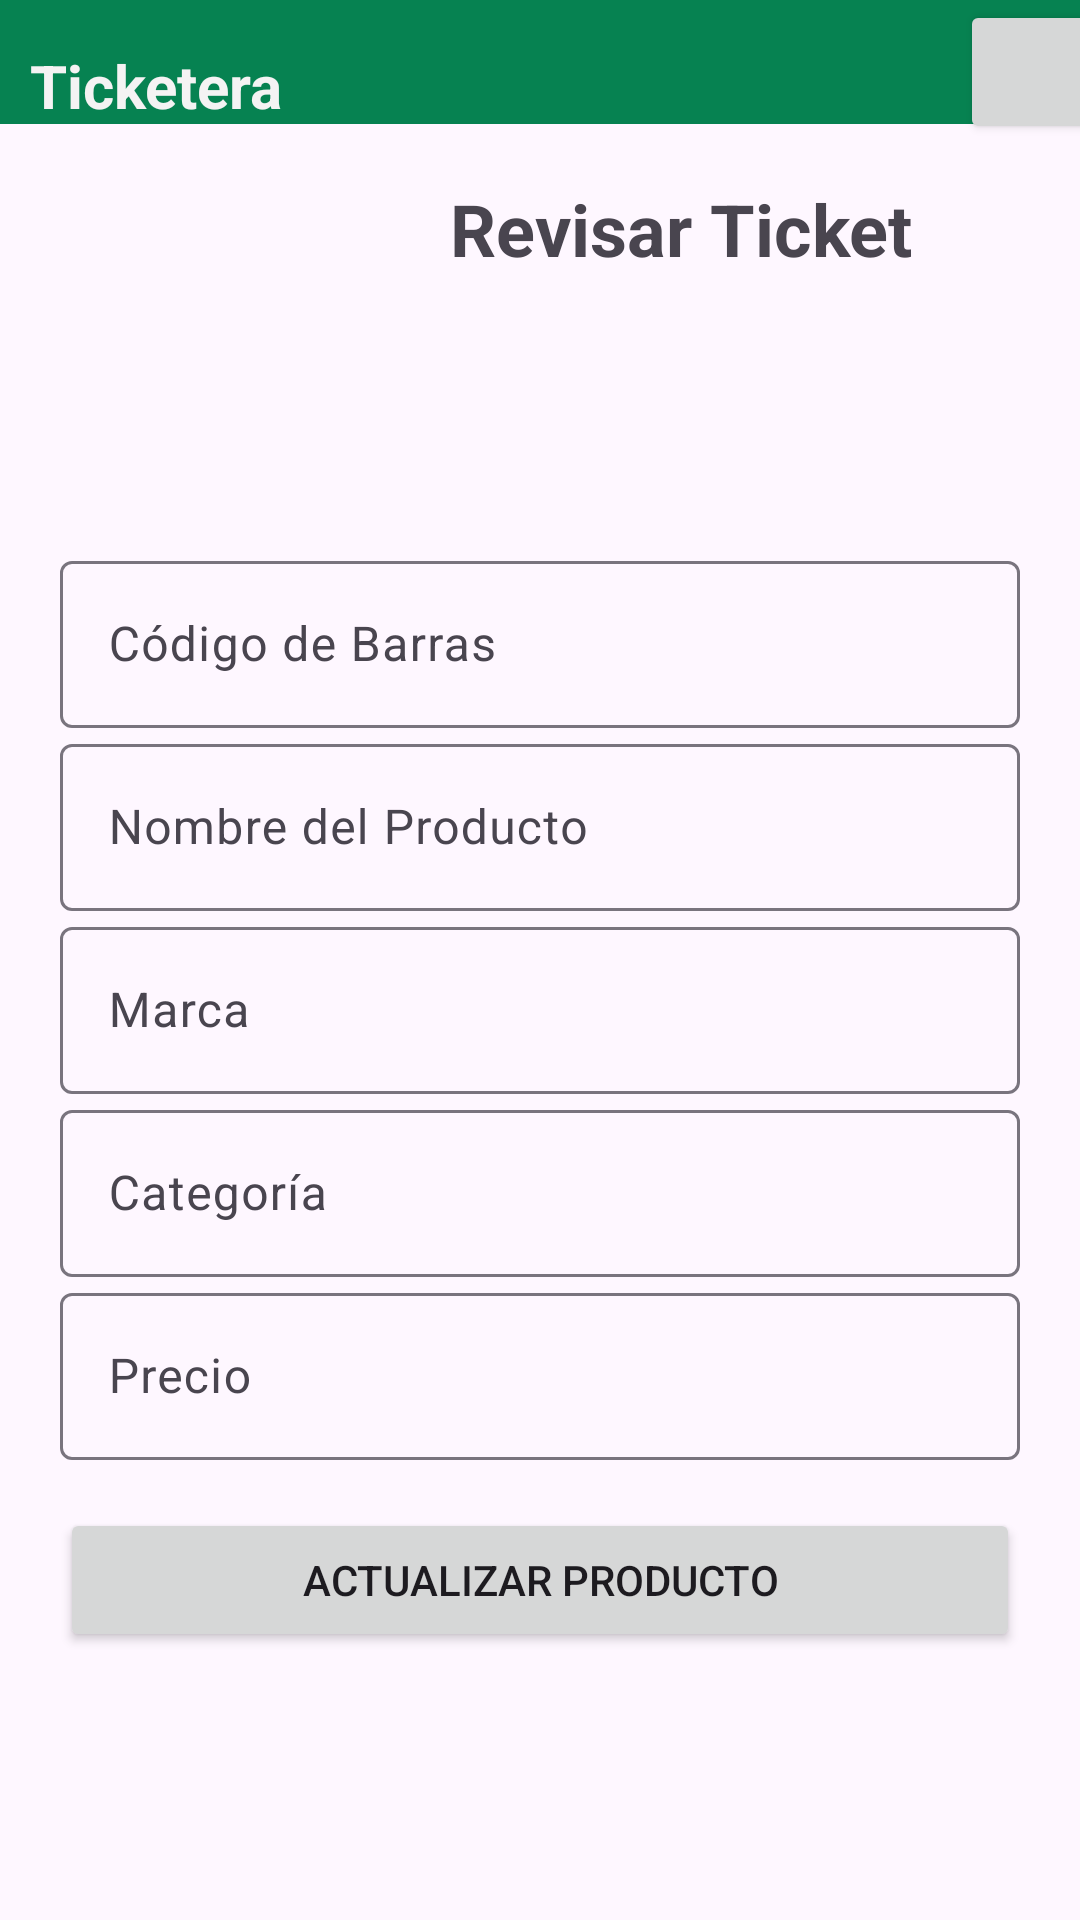

Write the Android layout XML for this screen, with the resource values it uses.
<!-- AndroidManifest.xml: application theme Theme.ProyectoAM1 -->
<!-- res/layout/ticket_actualizar.xml -->
<?xml version="1.0" encoding="utf-8"?>
<androidx.constraintlayout.widget.ConstraintLayout xmlns:android="http://schemas.android.com/apk/res/android"
    xmlns:app="http://schemas.android.com/apk/res-auto"
    xmlns:tools="http://schemas.android.com/tools"
    android:id="@+id/main"
    android:layout_width="match_parent"
    android:layout_height="match_parent">

    
    <ImageView
        android:id="@+id/imageView3"
        android:layout_width="wrap_content"
        android:layout_height="wrap_content"
        android:scaleType="fitStart"
        app:layout_constraintStart_toStartOf="parent"
        app:layout_constraintTop_toTopOf="parent"
        app:srcCompat="@drawable/top" />

    
    <TextView
        android:id="@+id/textView6"
        android:layout_width="wrap_content"
        android:layout_height="wrap_content"
        android:layout_marginStart="10dp"
        android:layout_marginTop="15dp"
        android:text="Ticketera"
        android:textColor="#F4F3F3"
        android:textSize="20sp"
        android:textStyle="bold"
        app:layout_constraintStart_toStartOf="parent"
        app:layout_constraintTop_toTopOf="parent" />

    
    <TextView
        android:id="@+id/textView7"
        android:layout_width="wrap_content"
        android:layout_height="wrap_content"
        android:layout_marginStart="150dp"
        android:layout_marginTop="60dp"
        android:text="Revisar Ticket"
        android:textSize="24sp"
        android:textStyle="bold"
        app:layout_constraintStart_toStartOf="parent"
        app:layout_constraintTop_toTopOf="parent" />

    
    <Button
        android:id="@+id/btnVolver"
        android:layout_width="wrap_content"
        android:layout_height="wrap_content"
        android:layout_marginStart="320dp"
        app:cornerRadius="10dp"
        app:icon="@drawable/undo"
        app:layout_constraintStart_toStartOf="parent"
        app:layout_constraintTop_toTopOf="parent" />

    
    <LinearLayout
        android:layout_width="match_parent"
        android:layout_height="wrap_content"
        android:orientation="vertical"
        android:padding="20dp"
        app:layout_constraintTop_toBottomOf="@id/textView7"
        app:layout_constraintBottom_toBottomOf="parent">  

        
        <com.google.android.material.textfield.TextInputLayout
            android:layout_width="match_parent"
            android:layout_height="wrap_content"
            android:hint="Código de Barras">
            <com.google.android.material.textfield.TextInputEditText
                android:id="@+id/etCodigoBarra"
                android:layout_width="match_parent"
                android:layout_height="wrap_content"/>
        </com.google.android.material.textfield.TextInputLayout>

        
        <com.google.android.material.textfield.TextInputLayout
            android:layout_width="match_parent"
            android:layout_height="wrap_content"
            android:hint="Nombre del Producto">
            <com.google.android.material.textfield.TextInputEditText
                android:id="@+id/etNombre"
                android:layout_width="match_parent"
                android:layout_height="wrap_content"/>
        </com.google.android.material.textfield.TextInputLayout>

        
        <com.google.android.material.textfield.TextInputLayout
            android:layout_width="match_parent"
            android:layout_height="wrap_content"
            android:hint="Marca">
            <com.google.android.material.textfield.TextInputEditText
                android:id="@+id/etMarca"
                android:layout_width="match_parent"
                android:layout_height="wrap_content"/>
        </com.google.android.material.textfield.TextInputLayout>

        
        <com.google.android.material.textfield.TextInputLayout
            android:layout_width="match_parent"
            android:layout_height="wrap_content"
            android:hint="Categoría">
            <com.google.android.material.textfield.TextInputEditText
                android:id="@+id/etCategoria"
                android:layout_width="match_parent"
                android:layout_height="wrap_content"/>
        </com.google.android.material.textfield.TextInputLayout>

        
        <com.google.android.material.textfield.TextInputLayout
            android:layout_width="match_parent"
            android:layout_height="wrap_content"
            android:hint="Precio">
            <com.google.android.material.textfield.TextInputEditText
                android:id="@+id/etPrecio"
                android:layout_width="match_parent"
                android:layout_height="wrap_content"
                android:inputType="numberDecimal"/>
        </com.google.android.material.textfield.TextInputLayout>

        
        <Button
            android:id="@+id/btnActualizarProducto"
            android:layout_width="match_parent"
            android:layout_height="wrap_content"
            android:text="Actualizar Producto"
            android:layout_marginTop="16dp"/>
    </LinearLayout>
</androidx.constraintlayout.widget.ConstraintLayout>
<!-- resources referenced by this layout -->
<resources>
  <!-- drawable top: png bitmap (drawable, 485 bytes) -->
  <style name="Theme.ProyectoAM1" parent="Base.Theme.ProyectoAM1" />
  <style name="Base.Theme.ProyectoAM1" parent="Theme.Material3.DayNight.NoActionBar">
          
          
      </style>
</resources>
